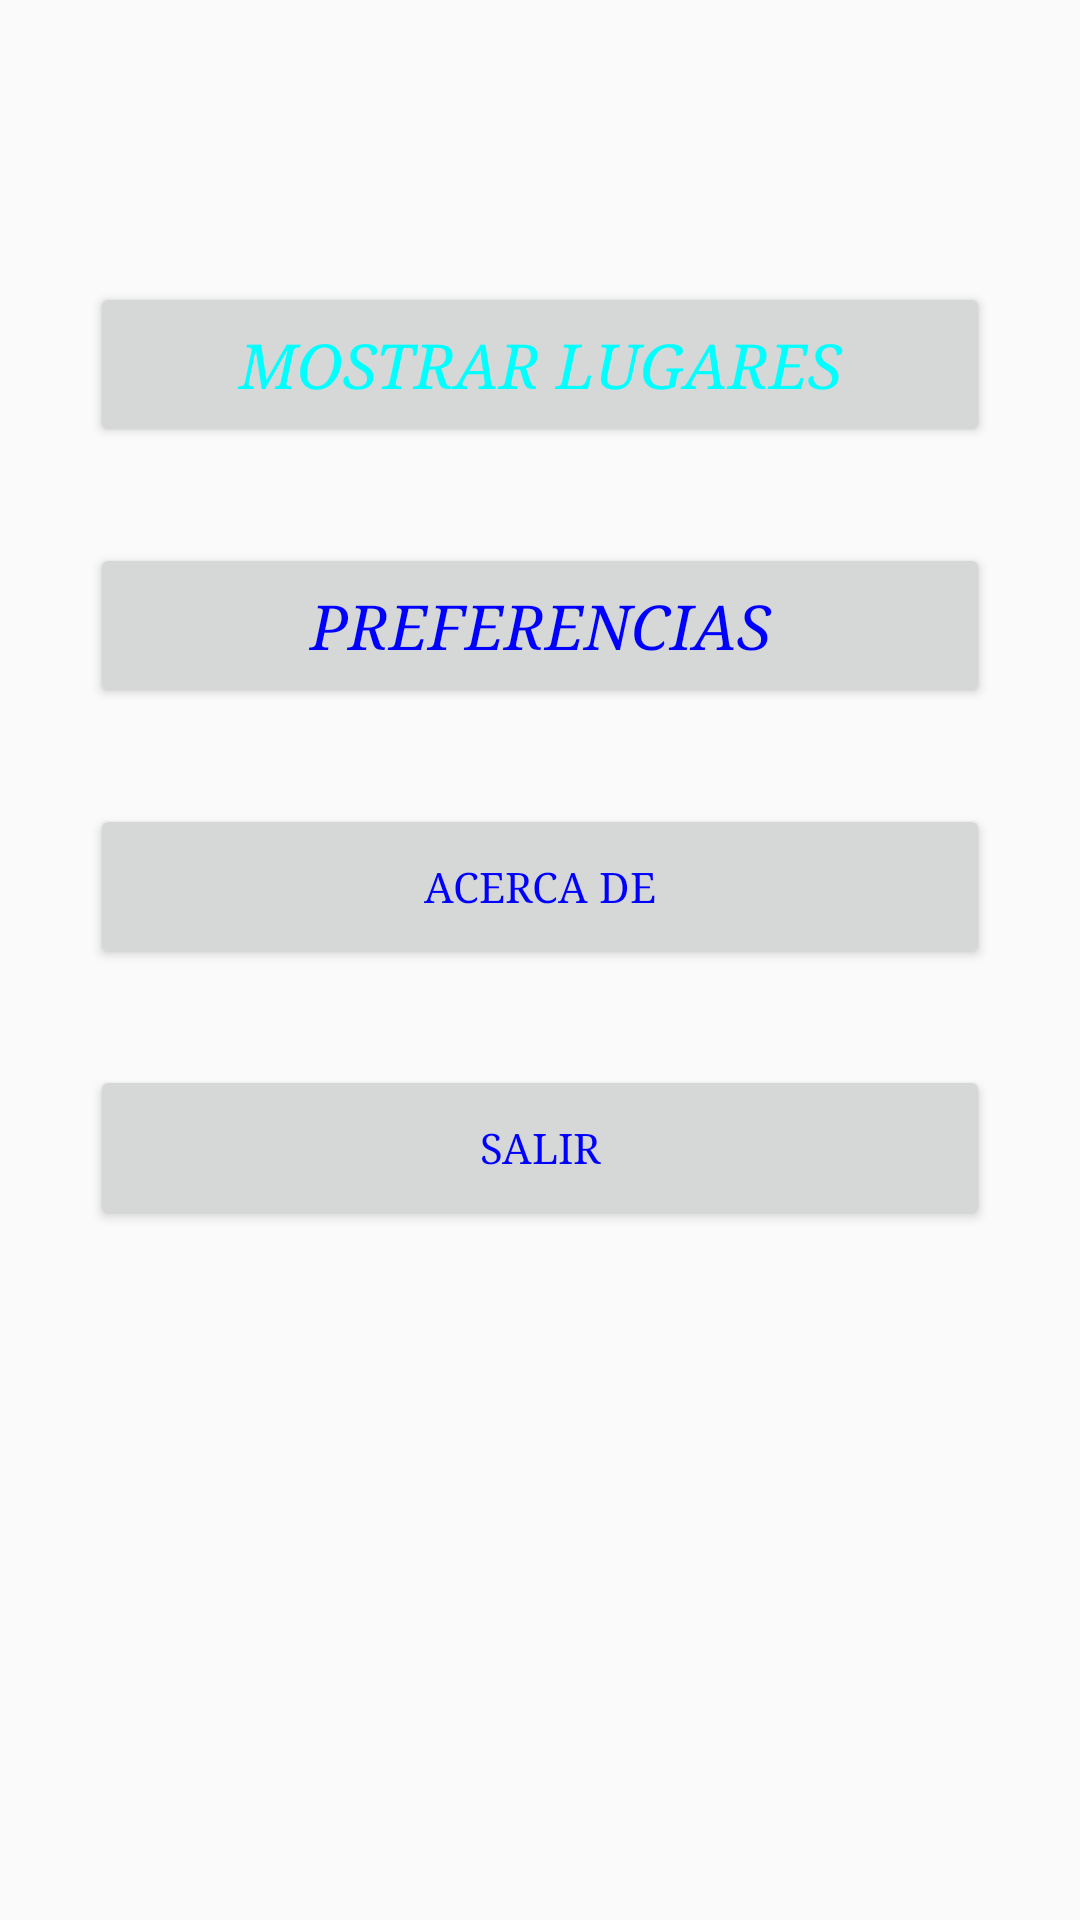

This screen was rendered from an Android layout file. Write that file and the resources it references.
<!-- AndroidManifest.xml: application theme AppTheme -->
<!-- res/layout/content_scrolling.xml -->
<?xml version="1.0" encoding="utf-8"?>
<androidx.core.widget.NestedScrollView xmlns:android="http://schemas.android.com/apk/res/android"
    xmlns:app="http://schemas.android.com/apk/res-auto"
    xmlns:tools="http://schemas.android.com/tools"
    android:padding= "@dimen/margen_botones"

    android:layout_width="match_parent"
    android:layout_height="match_parent"
    app:layout_behavior="@string/appbar_scrolling_view_behavior"
    tools:context=".Presentacion.ScrollingActivity"
    tools:showIn="@layout/activity_scrolling">


    <androidx.constraintlayout.widget.ConstraintLayout
        android:id="@+id/linearLayout2"
        android:layout_width="match_parent"
        android:layout_height="match_parent"
        android:gravity="center"
        tools:context=".MainActivity">

        <Button
            android:id="@+id/button01"
            style="@style/EstiloBoton"
            android:layout_width="300dp"
            android:layout_height="55dp"
            android:layout_marginTop="@android:dimen/notification_large_icon_height"
            android:onClick="lanzarLugares"
            android:text="@string/Arrancar"
            app:layout_constraintBottom_toTopOf="@+id/button02"
            app:layout_constraintEnd_toEndOf="parent"
            app:layout_constraintHorizontal_bias="0.5"
            app:layout_constraintStart_toStartOf="parent"
            app:layout_constraintTop_toTopOf="parent"
            app:layout_constraintVertical_chainStyle="packed" />

        <Button
            android:id="@+id/button02"
            style="@style/EstiloBoton.Alternativo"
            android:layout_width="300dp"
            android:layout_height="55dp"
            android:layout_marginTop="32dp"
            android:onClick="lanzarPreferencias"
            android:text="@string/Configurar"
            app:layout_constraintBottom_toTopOf="@+id/button03"
            app:layout_constraintEnd_toEndOf="parent"
            app:layout_constraintHorizontal_bias="0.5"
            app:layout_constraintStart_toStartOf="parent"
            app:layout_constraintTop_toBottomOf="@+id/button01" />

        <Button
            android:id="@+id/button03"
            android:layout_width="300dp"
            android:layout_height="55dp"
            android:layout_marginTop="32dp"
            android:onClick="lanzarAcercaDe"
            android:text="@string/Acercade"
            app:layout_constraintBottom_toTopOf="@+id/button04"
            app:layout_constraintEnd_toEndOf="parent"
            app:layout_constraintHorizontal_bias="0.5"
            app:layout_constraintStart_toStartOf="parent"
            app:layout_constraintTop_toBottomOf="@+id/button02" />

        <Button
            android:id="@+id/button04"
            android:layout_width="300dp"
            android:layout_height="55dp"
            android:layout_marginTop="32dp"
            android:text="@string/Salir"
            app:layout_constraintBottom_toBottomOf="parent"
            app:layout_constraintEnd_toEndOf="parent"
            app:layout_constraintHorizontal_bias="0.5"
            app:layout_constraintStart_toStartOf="parent"
            app:layout_constraintTop_toBottomOf="@+id/button03" />
    </androidx.constraintlayout.widget.ConstraintLayout>
</androidx.core.widget.NestedScrollView>
<!-- res/layout/activity_scrolling.xml (included above) -->
<?xml version="1.0" encoding="utf-8"?>
<androidx.coordinatorlayout.widget.CoordinatorLayout xmlns:android="http://schemas.android.com/apk/res/android"
    xmlns:app="http://schemas.android.com/apk/res-auto"
    xmlns:tools="http://schemas.android.com/tools"
    android:layout_width="match_parent"
    android:layout_height="match_parent"
    android:fitsSystemWindows="true"
    tools:context=".Presentacion.ScrollingActivity">

    <com.google.android.material.appbar.AppBarLayout
        android:id="@+id/app_bar"
        android:layout_width="match_parent"
        android:layout_height="@dimen/app_bar_height"
        android:fitsSystemWindows="true"
        android:theme="@style/AppTheme.AppBarOverlay">

        <com.google.android.material.appbar.CollapsingToolbarLayout
            android:id="@+id/toolbar_layout"
            android:layout_width="match_parent"
            android:layout_height="match_parent"
            android:fitsSystemWindows="true"
            app:contentScrim="?attr/colorPrimary"
            app:layout_scrollFlags="scroll|exitUntilCollapsed"
            app:toolbarId="@+id/toolbar">

            <androidx.appcompat.widget.Toolbar
                android:id="@+id/toolbar"
                android:layout_width="match_parent"
                android:layout_height="?attr/actionBarSize"
                app:layout_collapseMode="pin"
                app:popupTheme="@style/AppTheme.PopupOverlay" />

        </com.google.android.material.appbar.CollapsingToolbarLayout>
    </com.google.android.material.appbar.AppBarLayout>

    <include layout="@layout/content_scrolling" />

    <com.google.android.material.floatingactionbutton.FloatingActionButton
        android:id="@+id/fab"
        android:layout_width="wrap_content"
        android:layout_height="wrap_content"
        android:layout_margin="@dimen/fab_margin"
        app:layout_anchor="@id/app_bar"
        app:layout_anchorGravity="bottom|end"
        app:srcCompat="@android:drawable/ic_dialog_email" />

</androidx.coordinatorlayout.widget.CoordinatorLayout>
<!-- resources referenced by this layout -->
<resources>
  <dimen name="app_bar_height">180dp</dimen>
  <dimen name="fab_margin">16dp</dimen>
  <dimen name="margen_botones">30dp</dimen>
  <string name="Acercade">Acerca de </string>
  <string name="Arrancar">Mostrar Lugares</string>
  <string name="Configurar">Preferencias</string>
  <string name="Salir">Salir</string>
  <style name="AppTheme.AppBarOverlay" parent="ThemeOverlay.AppCompat.Dark.ActionBar" />
  <style name="AppTheme.PopupOverlay" parent="ThemeOverlay.AppCompat.Light" />
  <style name="EstiloBoton">
          <item name="android:textSize">10pt</item>
          <item name="android:textColor">#00FFFF</item>
          <item name="android:textStyle">italic</item>
  
      </style>
  <style name="EstiloBoton.Alternativo">
          <item name="android:textColor">#0000FF</item>
          <item name="android:padding">8dp</item>
      </style>
  <style name="AppTheme" parent="Theme.AppCompat.Light.DarkActionBar">
          
          <item name="colorPrimary">@color/colorPrimary</item>
          <item name="colorPrimaryDark">@color/colorPrimaryDark</item>
          <item name="colorAccent">@color/colorAccent</item>
          <item name="android:typeface">serif</item>
          <item name="android:textColor">#0000FF</item>
  
      </style>
  <!-- not gathered from this repository: default colours our renderer supplied (Android Studio template values) -->
  <color name="colorPrimary">#FF6200EE</color>
  <color name="colorPrimaryDark">#FF3700B3</color>
  <color name="colorAccent">#FF03DAC5</color>
</resources>
